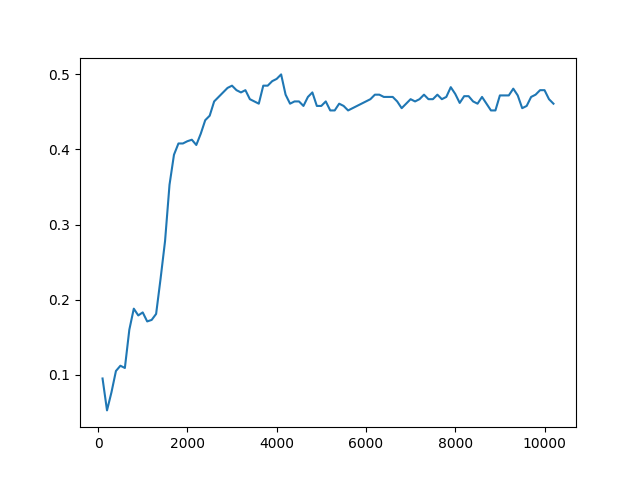

Source data for this figure (header and first rows):
Timestep, Episode, Reward, Exploration
0, 0, -1, None
1, 0, 0.5, None
2, 0, -1, None
3, 0, 0.5, None
4, 1, 1, None
5, 1, 0.5, None
6, 1, 0.5, None
7, 1, 0.5, None
8, 1, -1, None
9, 2, 0.5, None
10, 2, 0.5, None
11, 2, -1, None
12, 2, -1, None
13, 2, 0.5, None
14, 3, 0.5, None
15, 3, 0.5, None
16, 3, 0.5, None
17, 3, 0.5, None
18, 3, 0.5, None
19, 4, 0.5, None
20, 5, 1, None
21, 5, 0.5, None
22, 5, -1, None
23, 5, 0.5, None
24, 5, 0.5, None
25, 6, 0.5, None
26, 6, 0.5, None
27, 6, -1, None
28, 6, 0.5, None
29, 7, 1, None
30, 7, 0.5, None
31, 7, 0.5, None
32, 7, 0.5, None
33, 7, 0.5, None
34, 8, 0.5, None
35, 8, 0.5, None
36, 8, -1, None
37, 8, 0.5, None
38, 8, 0.5, None
39, 9, 0.5, None
40, 9, -1, None
41, 9, 0.5, None
42, 9, 0.5, None
43, 9, -1, None
44, 10, 0.5, None
45, 10, 0.5, None
46, 10, 0.5, None
47, 10, -1, None
48, 10, -1, None
49, 11, 0.5, None
50, 11, 0.5, None
51, 11, -1, None
52, 11, 0.5, None
53, 11, -1, None
54, 12, 0.5, None
55, 12, -1, None
56, 13, 1, None
57, 13, -1, None
58, 13, -1, None
59, 13, 0.5, None
... 49,940 more rows
